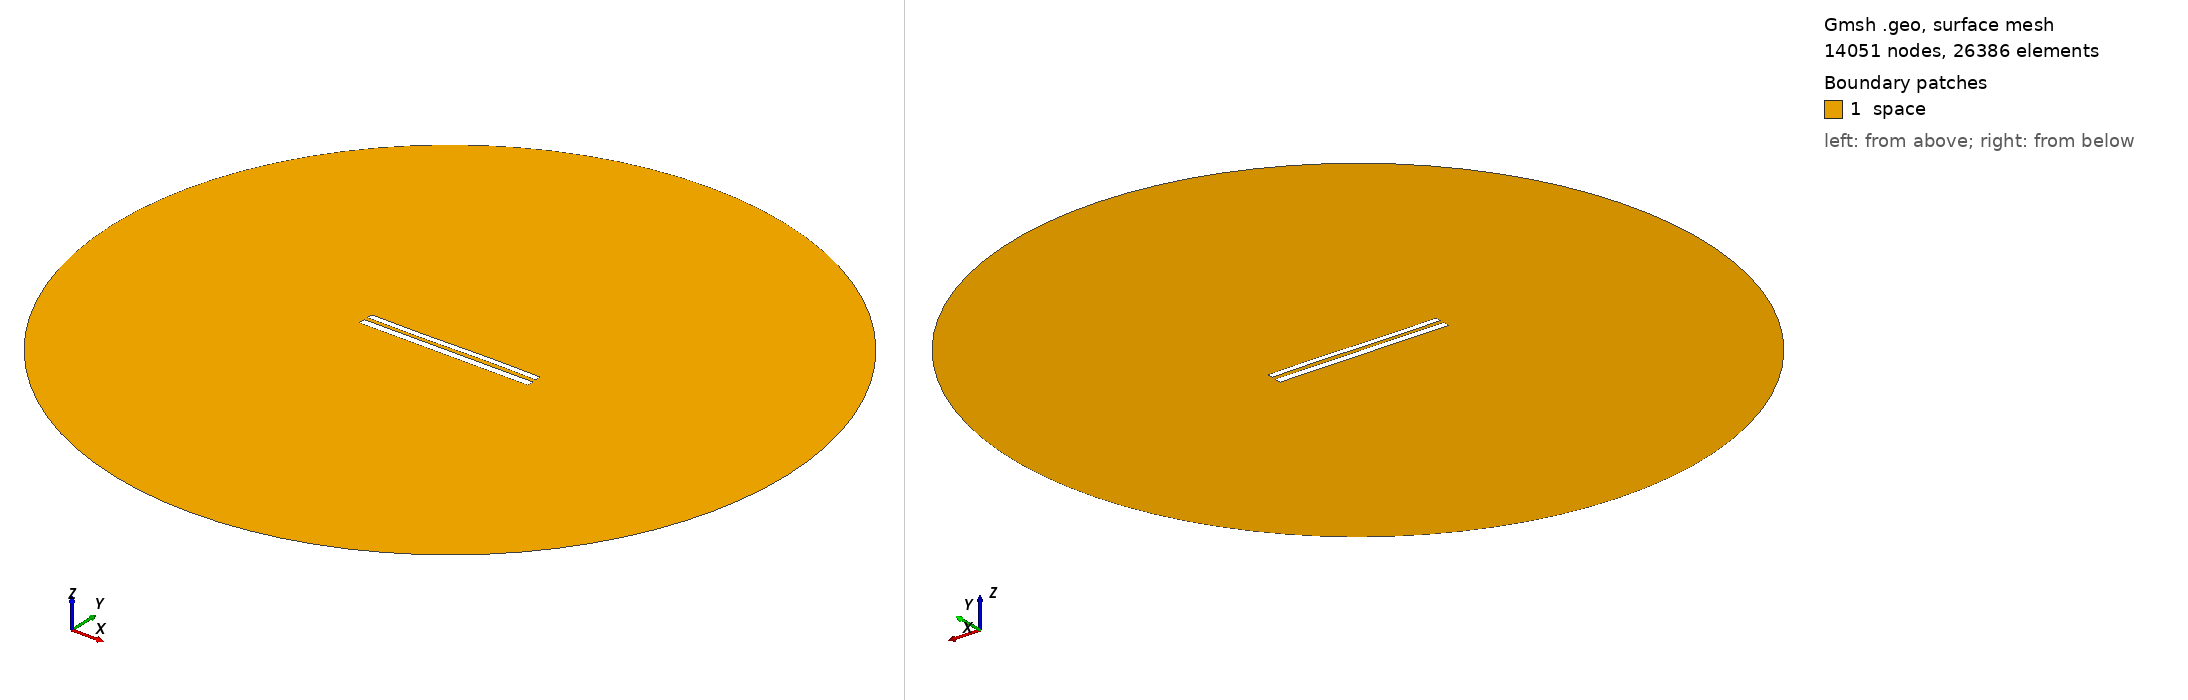

Gmsh geometry script, surface-meshed: 14051 nodes, 26386 surface elements. Boundary patches (legend numbers): 1 space. Left view from above one corner, right view from below the opposite corner. Legend entries are the model's physical surfaces. The drawing asked Gmsh for element sizes between 1% and 20% of the model's largest extent; the script's own settings can give other sizes.

=== 8678.geo (drawn) ===
//---------------------------------------
// Geometry kernel
//---------------------------------------

SetFactory("OpenCASCADE");



//---------------------------------------
// Parameters of the geometry
//---------------------------------------

// Overetch of the upper plate
overetch = 0.25;

// Distance between the plates
distance = 2.25;

// Discretization over the x axis (for the deformation)
nx = 50; 

// Length of the plate
L = 100 - overetch; 

// Number of modes
n = 4; 

// 1st mode coefficient
coeff(1) = 0.15;
beta(1) = 0.596864 * 3.1415926535 / L;

// 2nd mode coefficient
coeff(2) = 0.0;
beta(2) = 1.49418 * 3.1415926535 / L;

// 3rd mode coefficient
coeff(3) = -0.15;
beta(3) = 2.50025 * 3.1415926535 / L;

// 4th mode coefficient
coeff(4) = 0.0;
beta(4) = 3.49999 * 3.1415926535 / L;



//---------------------------------------
// Upper plate (deformed rectangle)
//---------------------------------------

// Coordiantes of the upper plate
xmin = -50;
xmax = 50 - overetch;

// Height of the upper plate
yheight = 4 - 2 * overetch;

// Indexes of the points
UpperID[] = {};
LowerID[] = {};
LeftID[] = {};
RightID[] = {};

// Point index
p = 1;

// Horizontal edges
For i In {1:nx}
    x = xmin + (i-1)*(xmax - xmin)/(nx-1);

    y_bottom = distance / 2 + overetch;
    For j In {1:n}
        C = (Cosh(beta(j)*L) + Cos(beta(j)*L)) / (Sinh(beta(j)*L) + Sin(beta(j)*L));
        y_bottom  = y_bottom + coeff(j) * (Cosh(beta(j)*(x+50)) - Cos(beta(j)*(x+50)) - C * (Sinh(beta(j)*(x+50)) - Sin(beta(j)*(x+50))));
    EndFor

    y_top = y_bottom + yheight;

    Point(p) = {x, y_top, 0, 1.0};
    UpperID[i] = p;
    p = p + 1;

    Point(p) = {x, y_bottom, 0, 1.0};
    LowerID[i] = p;
    p = p + 1;
EndFor

// Create point lists
UpperPts[] = {}; LowerPts[] = {};
For i In {1:nx}
  UpperPts[] += {UpperID[i]};
  LowerPts[] += {LowerID[i]};
EndFor

// Build splines
Spline(1) = {UpperPts[]};
Spline(2) = {LowerPts[]};
Line(3) = {LowerPts[nx-1], UpperPts[nx-1]};
Line(4) = {LowerPts[0], UpperPts[0]};

// Build the plane surface
Curve Loop(1) = {2, 3, -1, -4};
Plane Surface(1) = {1};



//---------------------------------------
// Lower plate (rectangle)
//---------------------------------------

// Vertices
Point(1001) = {-50, -1, 0, 1.0};
Point(1002) = { 50, -1, 0, 1.0};
Point(1003) = { 50,  -5, 0, 1.0};
Point(1004) = {-50,  -5, 0, 1.0};

// Edges
Line(5) = {1001, 1002};
Line(6) = {1002, 1003};
Line(7) = {1003, 1004};
Line(8) = {1004, 1001};

// Plane surface
Line Loop(2) = {5, 6, 7, 8};
Plane Surface(2) = {2}; 



//---------------------------------------
// Outer (fictious) boundary
//---------------------------------------

// Points
Point(1005) = {0, 0, 0};       // Center
Point(1006) = {200, 0, 0};     // Start point
Point(1007) = {0, 200, 0};     // 90 degrees
Point(1008) = {-200, 0, 0};    // 180 degrees
Point(1009) = {0, -200, 0};    // 270 degrees

// Circle arcs (each needs start, center, end)
Circle(9) = {1006, 1005, 1007};
Circle(10) = {1007, 1005, 1008};
Circle(11) = {1008, 1005, 1009};
Circle(12) = {1009, 1005, 1006};

// Plane surface for the entire domain
Curve Loop(3) = {9, 10, 11, 12};
Surface(3) = {3};

// Subtract the plates from the whole domain to obtain the actual domain where we want to solve the equations
BooleanDifference{ Surface{3}; Delete; }{ Surface{1}; Surface{2}; Delete; }




//---------------------------------------
// Transfinite Lines/Curves
//---------------------------------------

// Set the number of points on the boundaries
r = 7;

// Plates
Transfinite Curve {1, 2} = 50*r Using Progression 1;
Transfinite Curve {3, 4} = 2*r Using Progression 1;
Transfinite Line {5, 7} = 50*r Using Progression 1;
Transfinite Line {6, 8} = 2*r Using Progression 1;

// Outer boundary
Transfinite Line {9, 10, 11, 12} = 20 Using Progression 1;



//---------------------------------------
// Physical groups
//---------------------------------------                

// Physical curves (boundaries)
Physical Line("force_segment", 10) = {2};
Physical Line("upper_plate", 11) = {1, 3, 4};
Physical Line("lower_plate", 12) = {5, 6, 7, 8};
Physical Line("boundary", 20) = {9, 10, 11, 12};

// Physical Surfaces
Physical Surface("space", 30) = {3};



//---------------------------------------
// 6. Generate the Mesh
//---------------------------------------

// 2D mesh generation
Mesh 2;
